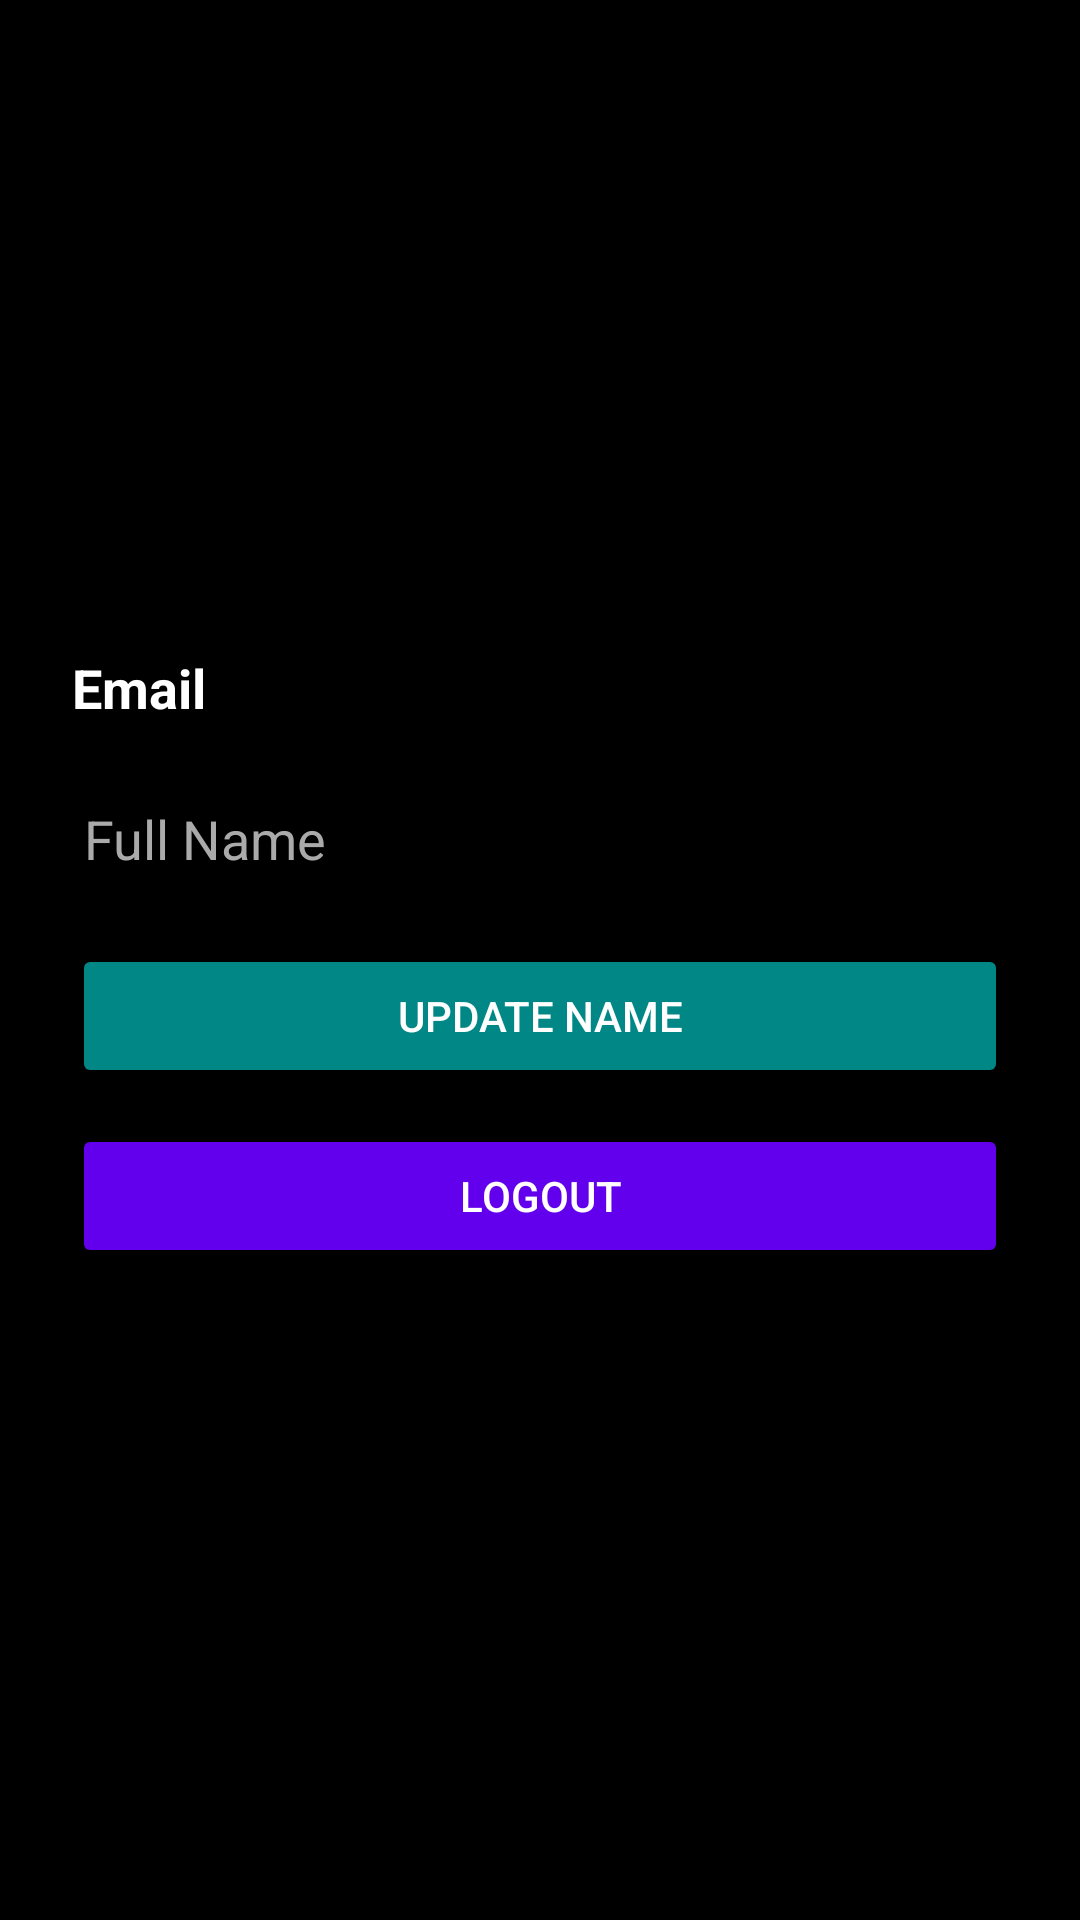

Layout XML and referenced resources for this Android screen:
<!-- AndroidManifest.xml: application theme Theme.XpenseSplitter.NoActionBar -->
<!-- res/layout/activity_profile.xml -->
<?xml version="1.0" encoding="utf-8"?>
<LinearLayout xmlns:android="http://schemas.android.com/apk/res/android"
    android:layout_width="match_parent"
    android:layout_height="match_parent"
    android:orientation="vertical"
    android:padding="24dp"
    android:gravity="center"
    android:background="@android:color/background_dark">

    <TextView
        android:id="@+id/textEmail"
        android:layout_width="match_parent"
        android:layout_height="wrap_content"
        android:text="Email"
        android:textColor="@android:color/white"
        android:textSize="18sp"
        android:layout_marginBottom="16dp"
        android:textStyle="bold" />

    <EditText
        android:id="@+id/editName"
        android:layout_width="match_parent"
        android:layout_height="wrap_content"
        android:hint="Full Name"
        android:textColor="@android:color/white"
        android:textColorHint="#aaaaaa"
        android:layout_marginBottom="16dp" />

    <Button
        android:id="@+id/btnUpdateName"
        android:layout_width="match_parent"
        android:layout_height="wrap_content"
        android:text="Update Name"
        android:backgroundTint="@color/teal_700"
        android:textColor="@android:color/white"
        android:layout_marginBottom="12dp" />

    <Button
        android:id="@+id/btnLogout"
        android:layout_width="match_parent"
        android:layout_height="wrap_content"
        android:text="Logout"
        android:backgroundTint="@color/purple_500"
        android:textColor="@android:color/white" />

</LinearLayout>
<!-- resources referenced by this layout -->
<resources>
  <style name="Theme.XpenseSplitter.NoActionBar">
          <item name="windowActionBar">false</item>
          <item name="windowNoTitle">true</item>
      </style>
  <!-- not gathered from this repository: default colours our renderer supplied (Android Studio template values) -->
  <color name="purple_500">#FF6200EE</color>
  <color name="teal_700">#FF018786</color>
</resources>
